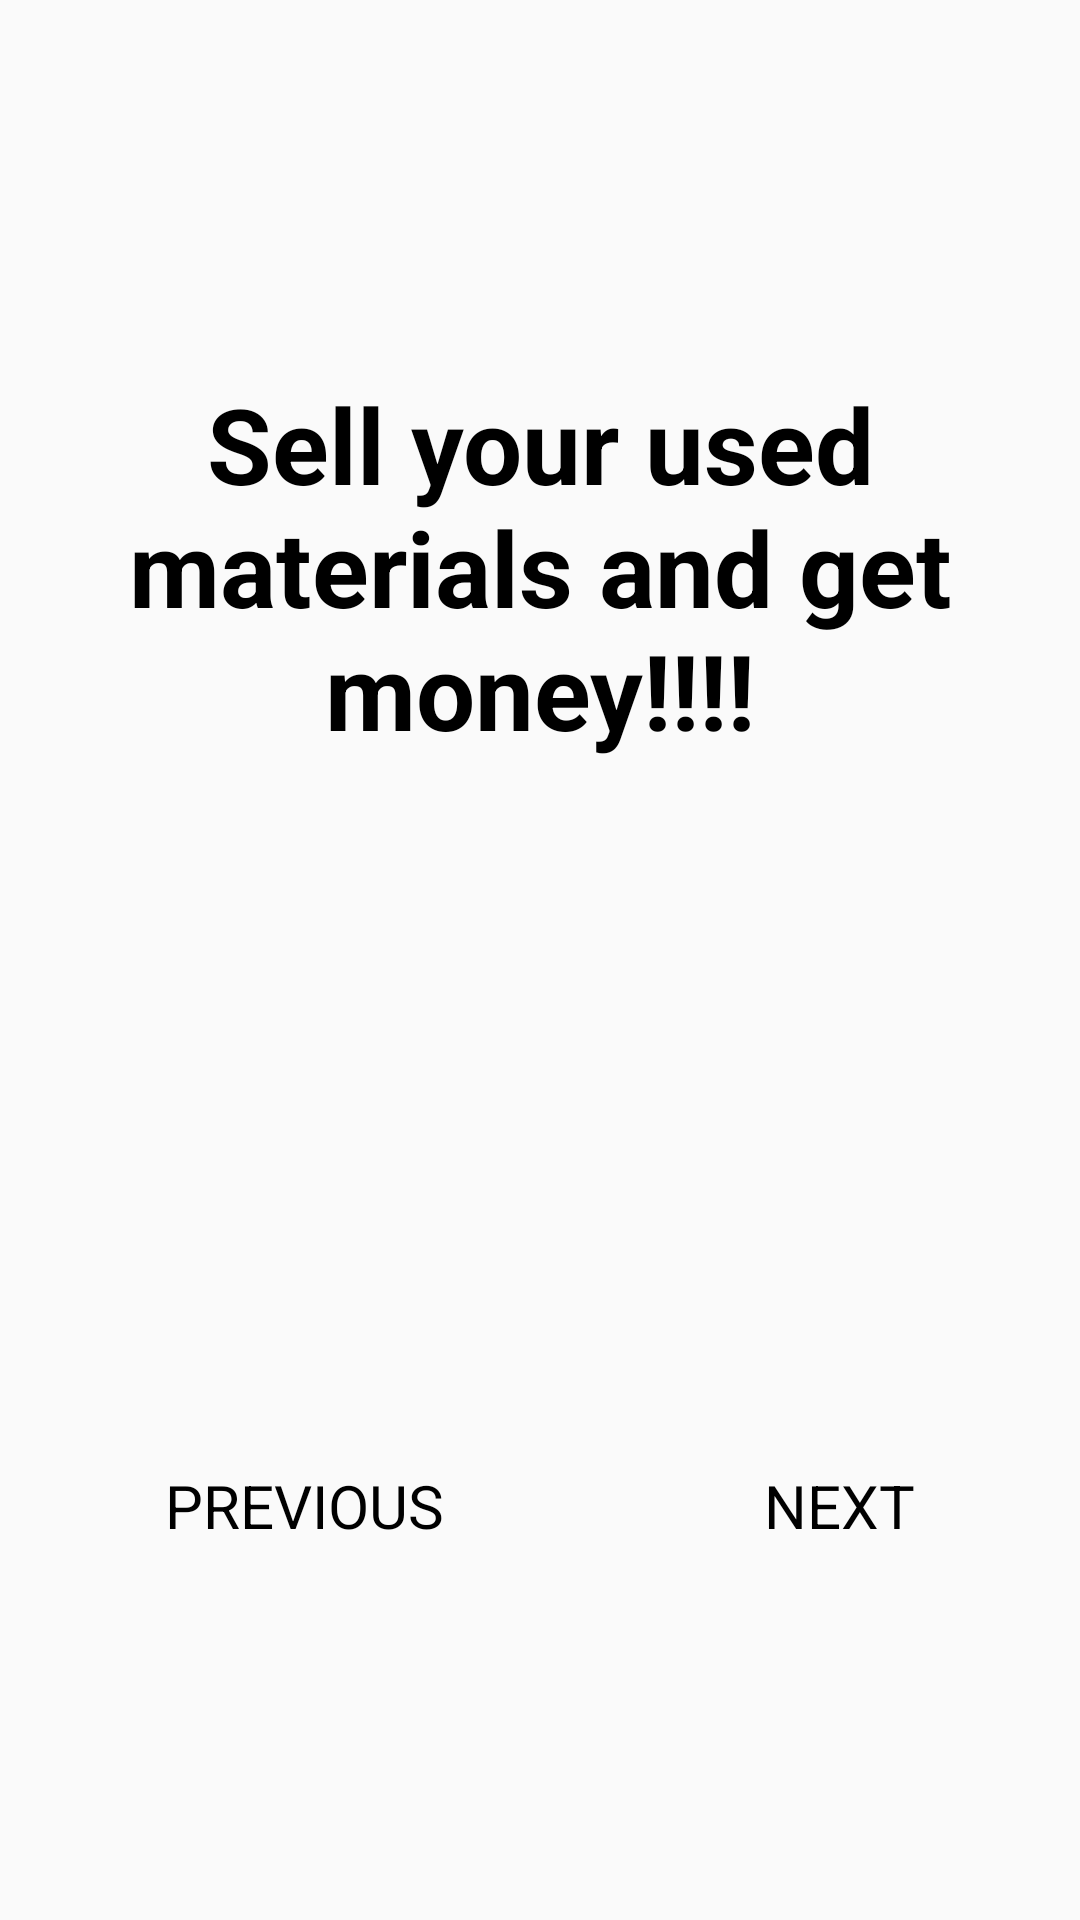

Produce the Android XML layout that renders to this screen, including the resource entries it uses.
<!-- AndroidManifest.xml: application theme AppTheme -->
<!-- res/layout/activity_splash_two.xml -->
<?xml version="1.0" encoding="utf-8"?>
<RelativeLayout
    xmlns:android="http://schemas.android.com/apk/res/android"
    xmlns:app="http://schemas.android.com/apk/res-auto"
    xmlns:tools="http://schemas.android.com/tools"
    android:layout_width="match_parent"
    android:background="@drawable/blue_weather"
    android:gravity="center"
    android:layout_height="match_parent"
    tools:context=".SplashTwo">

    <TextView
            android:id="@+id/text_splash_1"
            android:text="Sell your used materials and get money!!!!"
            android:textSize="35dp"
            android:textStyle="bold"
            android:textColor="@color/colorTexts"
            android:gravity="center"
            android:layout_marginBottom="200dp"
            android:layout_width="match_parent"
            android:layout_height="wrap_content"
            />

        <RelativeLayout
            android:layout_below="@id/text_splash_1"
            android:layout_width="match_parent"
            android:layout_marginTop="35dp"
            android:layout_marginLeft="55dp"
            android:layout_marginRight="55dp"
            android:layout_height="wrap_content">
            <TextView
                android:id="@+id/previous"
                android:text="@string/PREVIOUS"
                android:textColor="@color/colorTexts"
                android:textSize="20dp"
                android:layout_width="wrap_content"
                android:layout_height="wrap_content" />
            <TextView
                android:id="@+id/next"
                android:text="@string/NEXT"
                android:layout_alignParentRight="true"
                android:textColor="@color/colorTexts"
                android:textSize="20dp"
                android:layout_width="wrap_content"
                android:layout_height="wrap_content" />
        </RelativeLayout>
</RelativeLayout>
<!-- resources referenced by this layout -->
<resources>
  <color name="colorTexts">#000</color>
  <string name="NEXT">NEXT</string>
  <string name="PREVIOUS">PREVIOUS</string>
  <style name="AppTheme" parent="Theme.AppCompat.Light.DarkActionBar">
          
          <item name="colorPrimary">@color/colorPrimary</item>
          <item name="colorPrimaryDark">@color/colorPrimaryDark</item>
          <item name="colorAccent">@color/colorAccent</item>
      </style>
  <color name="colorPrimary">#0090ff</color>
  <color name="colorPrimaryDark">#01579a</color>
  <color name="colorAccent">#fff</color>
</resources>
